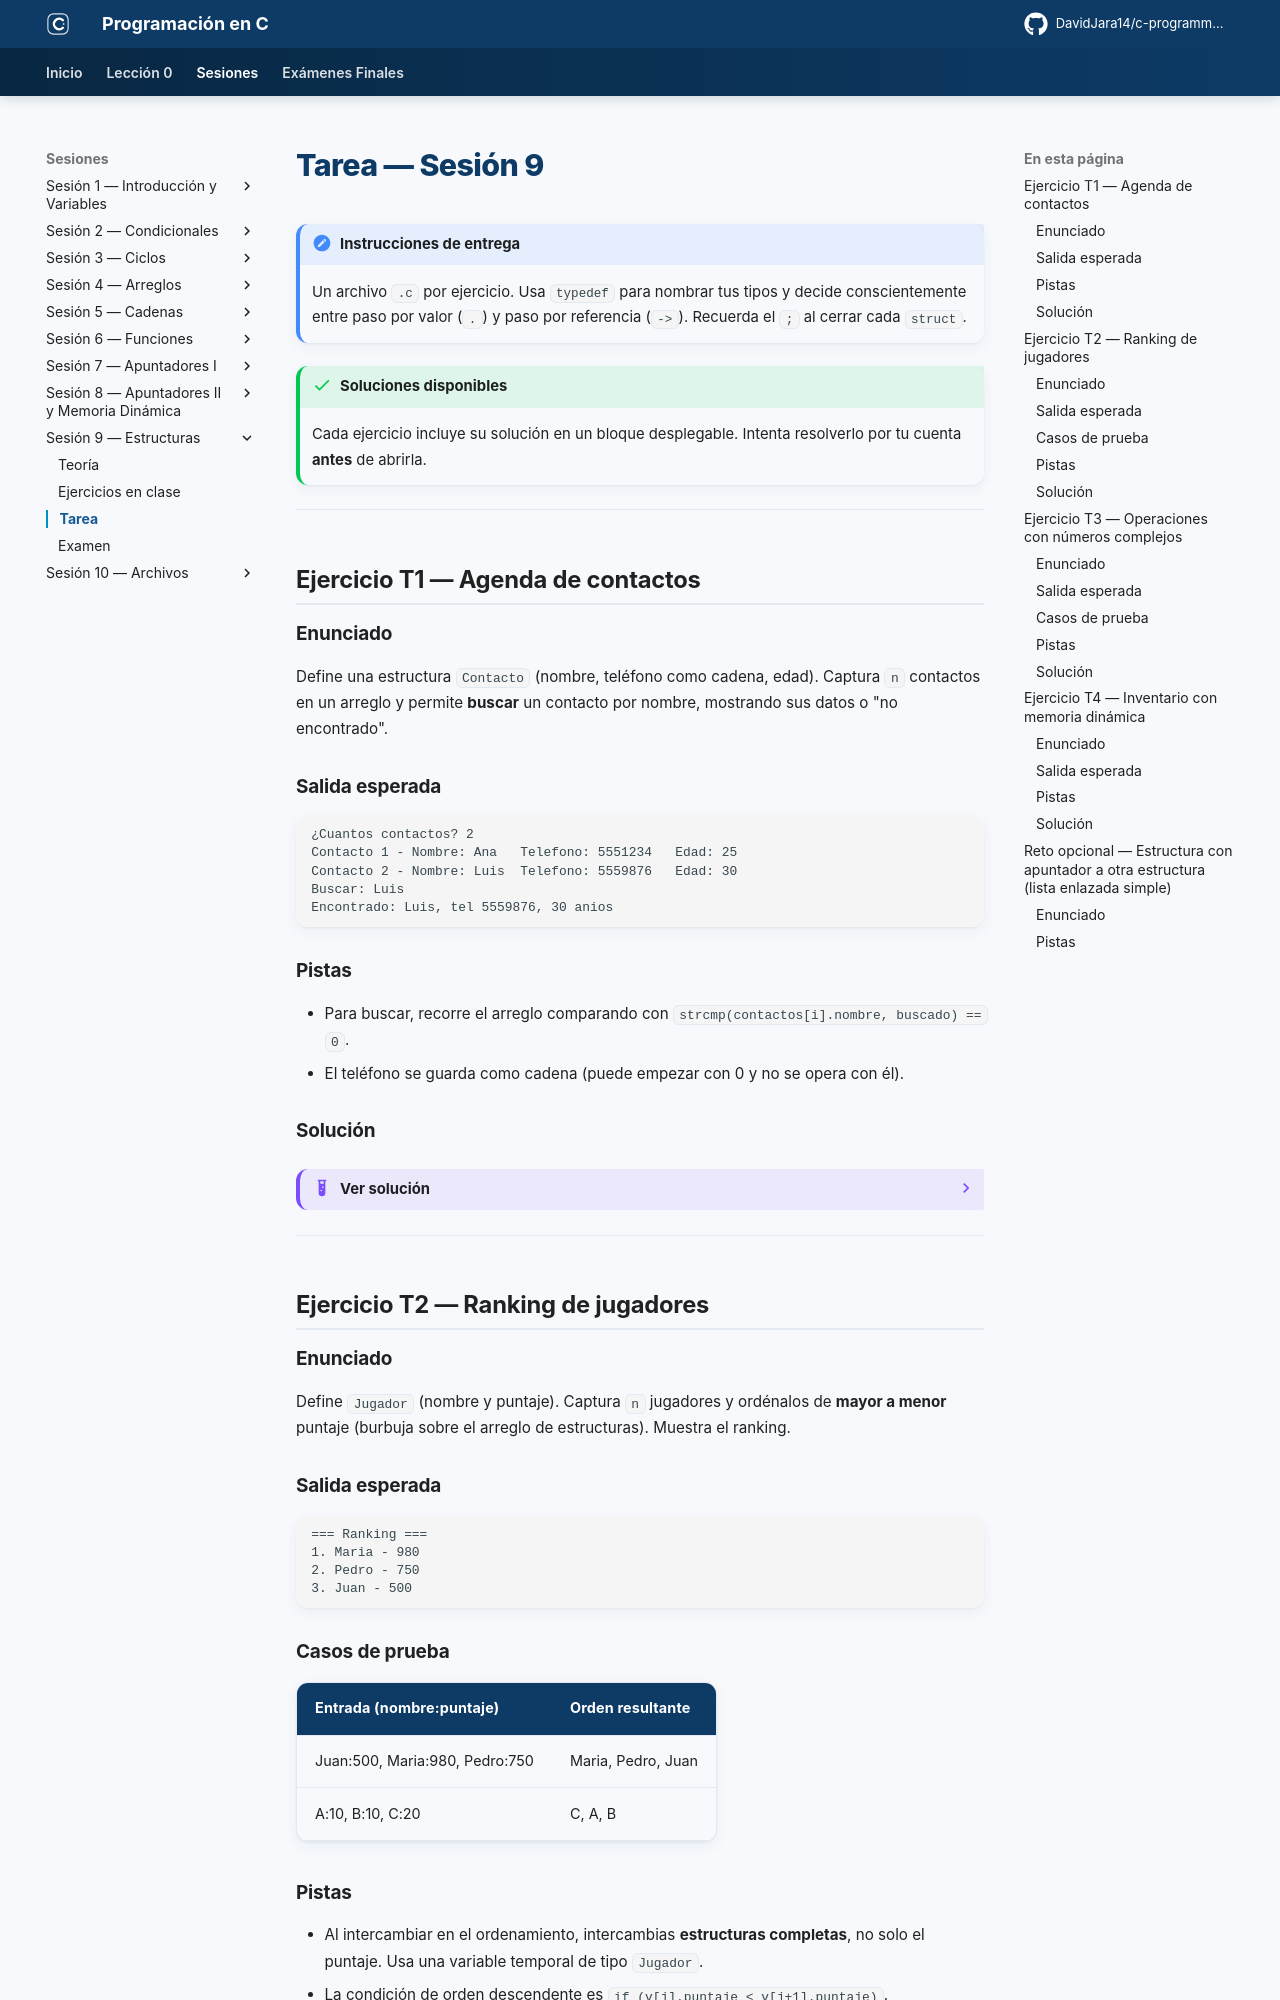

repository: DavidJara14/c-programming · page: sesion-09/tarea/index.html · generator: mkdocs

# Tarea — Sesión 9

!!! note "Instrucciones de entrega"
    Un archivo `.c` por ejercicio. Usa `typedef` para nombrar tus tipos y decide conscientemente entre paso por valor (`.`) y paso por referencia (`->`). Recuerda el `;` al cerrar cada `struct`.

!!! success "Soluciones disponibles"
    Cada ejercicio incluye su solución en un bloque desplegable. Intenta resolverlo por tu cuenta **antes** de abrirla.

---

## Ejercicio T1 — Agenda de contactos

### Enunciado

Define una estructura `Contacto` (nombre, teléfono como cadena, edad). Captura `n` contactos en un arreglo y permite **buscar** un contacto por nombre, mostrando sus datos o "no encontrado".

### Salida esperada

```
¿Cuantos contactos? 2
Contacto 1 - Nombre: Ana   Telefono: 5551234   Edad: 25
Contacto 2 - Nombre: Luis  Telefono: 5559876   Edad: 30
Buscar: Luis
Encontrado: Luis, tel 5559876, 30 anios
```

### Pistas

- Para buscar, recorre el arreglo comparando con `strcmp(contactos[i].nombre, buscado) == 0`.
- El teléfono se guarda como cadena (puede empezar con 0 y no se opera con él).

### Solución

??? example "Ver solución"
    ```c
    #include <stdio.h>
    #include <string.h>

    typedef struct {
        char nombre[50];
        char telefono[20];
        int edad;
    } Contacto;

    int main() {
        int n;
        printf("¿Cuantos contactos? ");
        scanf("%d", &n);

        Contacto agenda[50];
        for (int i = 0; i < n; i++) {
            printf("Contacto %d - Nombre: ", i + 1);
            scanf("%s", agenda[i].nombre);
            printf("Telefono: ");
            scanf("%s", agenda[i].telefono);
            printf("Edad: ");
            scanf("%d", &agenda[i].edad);
        }

        char buscado[50];
        printf("Buscar: ");
        scanf("%s", buscado);

        int encontrado = 0;
        for (int i = 0; i < n; i++) {
            if (strcmp(agenda[i].nombre, buscado) == 0) {
                printf("Encontrado: %s, tel %s, %d anios\n",
                       agenda[i].nombre, agenda[i].telefono, agenda[i].edad);
                encontrado = 1;
                break;
            }
        }
        if (!encontrado) printf("No encontrado.\n");
        return 0;
    }
    ```

---

## Ejercicio T2 — Ranking de jugadores

### Enunciado

Define `Jugador` (nombre y puntaje). Captura `n` jugadores y ordénalos de **mayor a menor** puntaje (burbuja sobre el arreglo de estructuras). Muestra el ranking.

### Salida esperada

```
=== Ranking ===
1. Maria - 980
2. Pedro - 750
3. Juan - 500
```

### Casos de prueba

| Entrada (nombre:puntaje) | Orden resultante |
|--------------------------|------------------|
| Juan:500, Maria:980, Pedro:750 | Maria, Pedro, Juan |
| A:10, B:10, C:20 | C, A, B |

### Pistas

- Al intercambiar en el ordenamiento, intercambias **estructuras completas**, no solo el puntaje. Usa una variable temporal de tipo `Jugador`.
- La condición de orden descendente es `if (v[j].puntaje < v[j+1].puntaje)`.
